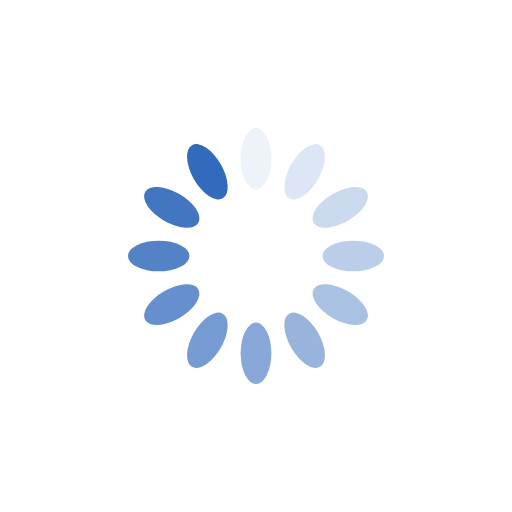
t = 0.00 s
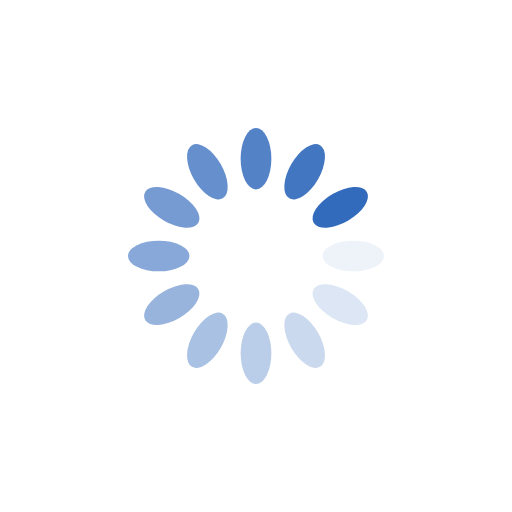
t = 0.25 s
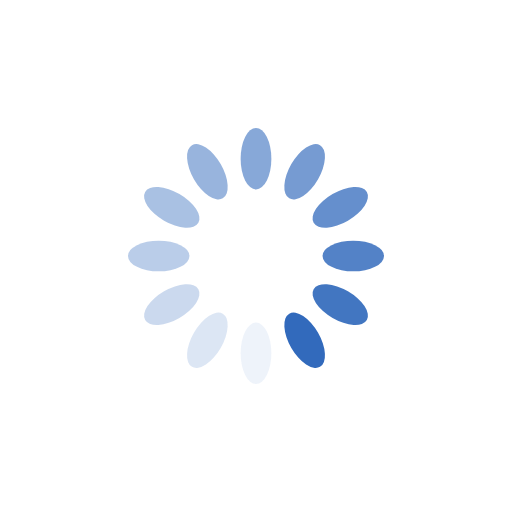
t = 0.50 s
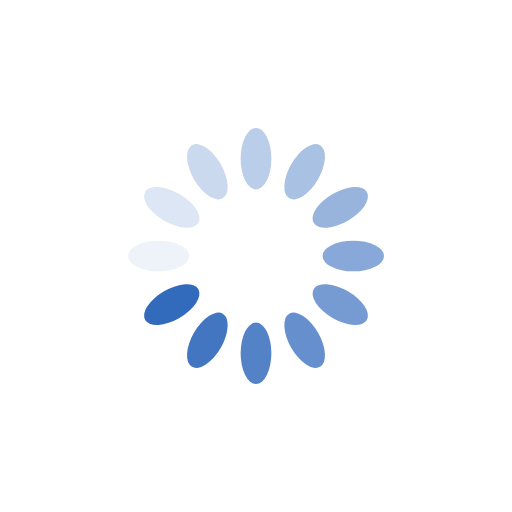
t = 0.75 s

The animated SVG that drew these frames (rendered in a browser with its animation timeline set to each time). Animation: 12 SMIL elements (animate=12); one cycle of 1.00 s, repeats indefinitely.

<?xml version="1.0" encoding="utf-8"?>
<svg xmlns="http://www.w3.org/2000/svg" xmlns:xlink="http://www.w3.org/1999/xlink" style="margin: auto; background: rgba(0, 0, 0, 0) none repeat scroll 0% 0%; display: block; shape-rendering: auto;" width="183px" height="183px" viewBox="0 0 100 100" preserveAspectRatio="xMidYMid">
  <g transform="rotate(0 50 50)">
    <rect x="47" y="25" rx="3" ry="6" width="6" height="12" fill="#326abc">
      <animate attributeName="opacity" values="1;0" keyTimes="0;1" dur="1s" begin="-0.9166666666666666s" repeatCount="indefinite"></animate>
    </rect>
  </g><g transform="rotate(30 50 50)">
  <rect x="47" y="25" rx="3" ry="6" width="6" height="12" fill="#326abc">
    <animate attributeName="opacity" values="1;0" keyTimes="0;1" dur="1s" begin="-0.8333333333333334s" repeatCount="indefinite"></animate>
  </rect>
</g><g transform="rotate(60 50 50)">
  <rect x="47" y="25" rx="3" ry="6" width="6" height="12" fill="#326abc">
    <animate attributeName="opacity" values="1;0" keyTimes="0;1" dur="1s" begin="-0.75s" repeatCount="indefinite"></animate>
  </rect>
</g><g transform="rotate(90 50 50)">
  <rect x="47" y="25" rx="3" ry="6" width="6" height="12" fill="#326abc">
    <animate attributeName="opacity" values="1;0" keyTimes="0;1" dur="1s" begin="-0.6666666666666666s" repeatCount="indefinite"></animate>
  </rect>
</g><g transform="rotate(120 50 50)">
  <rect x="47" y="25" rx="3" ry="6" width="6" height="12" fill="#326abc">
    <animate attributeName="opacity" values="1;0" keyTimes="0;1" dur="1s" begin="-0.5833333333333334s" repeatCount="indefinite"></animate>
  </rect>
</g><g transform="rotate(150 50 50)">
  <rect x="47" y="25" rx="3" ry="6" width="6" height="12" fill="#326abc">
    <animate attributeName="opacity" values="1;0" keyTimes="0;1" dur="1s" begin="-0.5s" repeatCount="indefinite"></animate>
  </rect>
</g><g transform="rotate(180 50 50)">
  <rect x="47" y="25" rx="3" ry="6" width="6" height="12" fill="#326abc">
    <animate attributeName="opacity" values="1;0" keyTimes="0;1" dur="1s" begin="-0.4166666666666667s" repeatCount="indefinite"></animate>
  </rect>
</g><g transform="rotate(210 50 50)">
  <rect x="47" y="25" rx="3" ry="6" width="6" height="12" fill="#326abc">
    <animate attributeName="opacity" values="1;0" keyTimes="0;1" dur="1s" begin="-0.3333333333333333s" repeatCount="indefinite"></animate>
  </rect>
</g><g transform="rotate(240 50 50)">
  <rect x="47" y="25" rx="3" ry="6" width="6" height="12" fill="#326abc">
    <animate attributeName="opacity" values="1;0" keyTimes="0;1" dur="1s" begin="-0.25s" repeatCount="indefinite"></animate>
  </rect>
</g><g transform="rotate(270 50 50)">
  <rect x="47" y="25" rx="3" ry="6" width="6" height="12" fill="#326abc">
    <animate attributeName="opacity" values="1;0" keyTimes="0;1" dur="1s" begin="-0.16666666666666666s" repeatCount="indefinite"></animate>
  </rect>
</g><g transform="rotate(300 50 50)">
  <rect x="47" y="25" rx="3" ry="6" width="6" height="12" fill="#326abc">
    <animate attributeName="opacity" values="1;0" keyTimes="0;1" dur="1s" begin="-0.08333333333333333s" repeatCount="indefinite"></animate>
  </rect>
</g><g transform="rotate(330 50 50)">
  <rect x="47" y="25" rx="3" ry="6" width="6" height="12" fill="#326abc">
    <animate attributeName="opacity" values="1;0" keyTimes="0;1" dur="1s" begin="0s" repeatCount="indefinite"></animate>
  </rect>
</g>
  <!-- [ldio] generated by https://loading.io/ --></svg>
